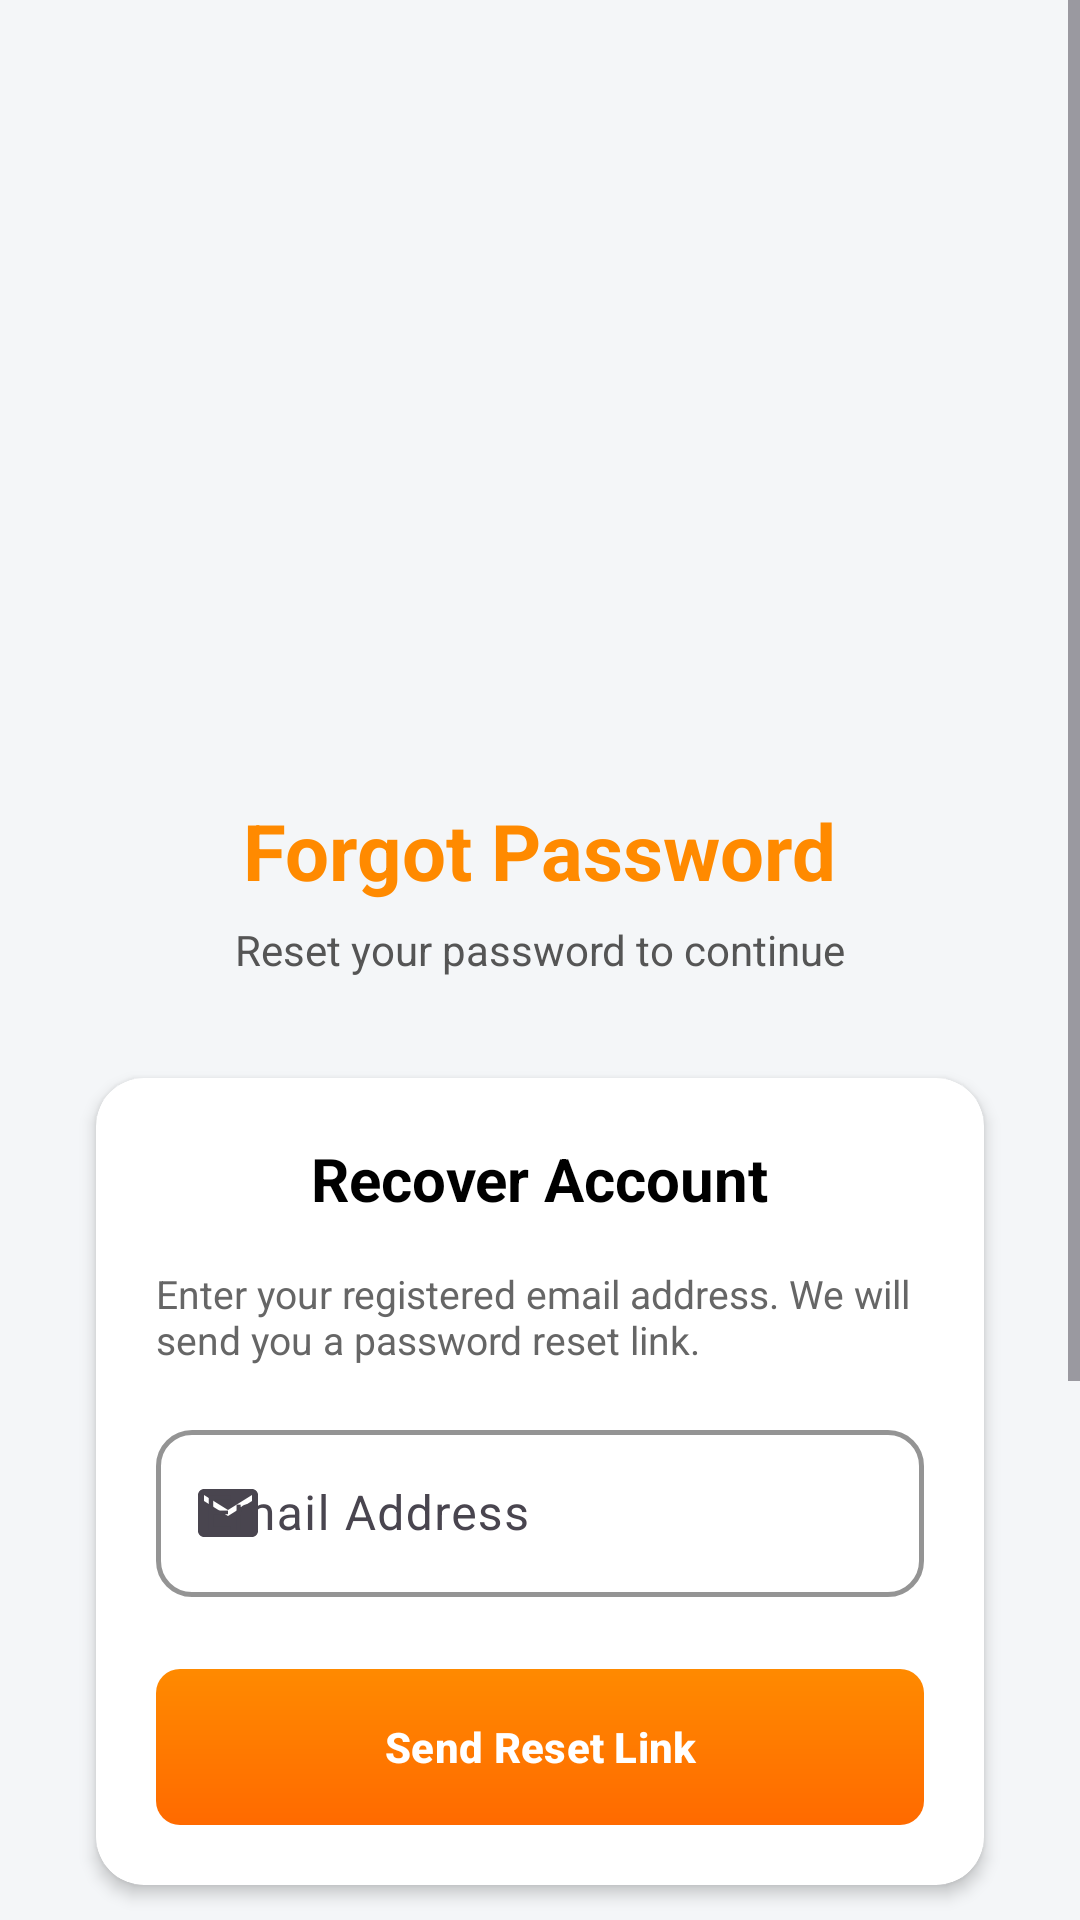

Produce the Android XML layout that renders to this screen, including the resource entries it uses.
<!-- AndroidManifest.xml: application theme Theme.SmartGarmentShop -->
<!-- res/layout/activity_forget_password.xml -->
<?xml version="1.0" encoding="utf-8"?>
<ScrollView xmlns:android="http://schemas.android.com/apk/res/android"
    xmlns:app="http://schemas.android.com/apk/res-auto"
    android:layout_width="match_parent"
    android:layout_height="match_parent"
    android:background="#F4F6F8"
    android:fillViewport="true">

    
    <LinearLayout
        android:layout_width="match_parent"
        android:layout_height="wrap_content"
        android:orientation="vertical"
        android:gravity="center_horizontal"
        android:padding="16dp"
        android:layout_marginTop="250dp">

        
        <TextView
            android:layout_width="wrap_content"
            android:layout_height="wrap_content"
            android:text="Forgot Password"
            android:textSize="26sp"
            android:textStyle="bold"
            android:textColor="#FF8A00"
            android:layout_marginBottom="6dp"/>

        
        <TextView
            android:layout_width="wrap_content"
            android:layout_height="wrap_content"
            android:text="Reset your password to continue"
            android:textSize="14sp"
            android:textColor="#555555"
            android:layout_marginBottom="24dp"/>

        
        <androidx.cardview.widget.CardView
            android:layout_width="match_parent"
            android:layout_height="wrap_content"
            android:layout_marginHorizontal="8dp"
            app:cardCornerRadius="16dp"
            app:cardElevation="3dp"
            app:cardUseCompatPadding="true">

            <LinearLayout
                android:layout_width="match_parent"
                android:layout_height="wrap_content"
                android:orientation="vertical"
                android:padding="20dp">

                
                <TextView
                    android:layout_width="wrap_content"
                    android:layout_height="wrap_content"
                    android:text="Recover Account"
                    android:textSize="20sp"
                    android:textStyle="bold"
                    android:textColor="#000000"
                    android:layout_gravity="center_horizontal"
                    android:layout_marginBottom="16dp"/>

                
                <TextView
                    android:layout_width="match_parent"
                    android:layout_height="wrap_content"
                    android:text="Enter your registered email address. We will send you a password reset link."
                    android:textSize="13sp"
                    android:textColor="#666666"
                    android:layout_marginBottom="16dp"/>

                
                <com.google.android.material.textfield.TextInputLayout
                    android:layout_width="match_parent"
                    android:layout_height="wrap_content"
                    android:hint="Email Address"
                    app:startIconDrawable="@drawable/ic_email"
                    app:boxBackgroundMode="outline"
                    app:boxCornerRadiusTopStart="12dp"
                    app:boxCornerRadiusTopEnd="12dp"
                    app:boxCornerRadiusBottomStart="12dp"
                    app:boxCornerRadiusBottomEnd="12dp"
                    app:boxStrokeColor="#FF8A00"
                    app:boxStrokeWidth="1.5dp">

                    <com.google.android.material.textfield.TextInputEditText
                        android:id="@+id/etEmail"
                        android:layout_width="match_parent"
                        android:layout_height="wrap_content"
                        android:inputType="textEmailAddress"/>
                </com.google.android.material.textfield.TextInputLayout>

                <Space
                    android:layout_width="match_parent"
                    android:layout_height="24dp"/>

                
                <com.google.android.material.button.MaterialButton
                    android:id="@+id/btnResetPassword"
                    android:layout_width="match_parent"
                    android:layout_height="52dp"
                    android:text="Send Reset Link"
                    android:textAllCaps="false"
                    android:textColor="#FFFFFF"
                    android:textStyle="bold"
                    android:background="@drawable/btn_orange"
                    app:backgroundTint="@null"
                    app:cornerRadius="12dp"/>

            </LinearLayout>
        </androidx.cardview.widget.CardView>

        
        <LinearLayout
            android:layout_width="wrap_content"
            android:layout_height="wrap_content"
            android:orientation="horizontal"
            android:layout_marginTop="20dp">

            <TextView
                android:layout_width="match_parent"
                android:layout_height="wrap_content"
                android:text="Remember your password? "
                android:textSize="15sp"
                android:textColor="#555555" />

            <TextView
                android:id="@+id/tvBackToLogin"
                android:layout_width="wrap_content"
                android:layout_height="wrap_content"
                android:clickable="true"
                android:focusable="true"
                android:text="Login"
                android:textColor="#FF8A00"
                android:textSize="17sp"
                android:textStyle="bold" />
        </LinearLayout>

    </LinearLayout>
</ScrollView>
<!-- resources referenced by this layout -->
<resources>
  <!-- drawable btn_orange (drawable) -->
  <?xml version="1.0" encoding="utf-8"?>
  <shape xmlns:android="http://schemas.android.com/apk/res/android"
      android:shape="rectangle">
  
      
      <gradient
          android:startColor="#FF8A00"
          android:endColor="#FF6A00"
          android:angle="270"/>
  
      
      <corners android:radius="8dp"/>
  
      
      <padding
          android:left="16dp"
          android:top="12dp"
          android:right="16dp"
          android:bottom="12dp"/>
  </shape>
  <!-- drawable ic_email (drawable) -->
  <vector xmlns:android="http://schemas.android.com/apk/res/android"
      android:width="24dp"
      android:height="24dp"
      android:viewportWidth="24"
      android:viewportHeight="24"
      android:tint="#FF8A00">
  
      <path
          android:fillColor="@android:color/white"
          android:pathData="M20,4H4c-1.1,0 -2,0.9 -2,2v12c0,1.1 0.9,2 2,2h16c1.1,0 2,-0.9 2,-2V6c0,-1.1 -0.9,-2 -2,-2zM20,8l-8,5 -8,-5V6l8,5 8,-5v2z"/>
  </vector>
  <style name="Theme.SmartGarmentShop" parent="Base.Theme.SmartGarmentShop" />
  <style name="Base.Theme.SmartGarmentShop" parent="Theme.Material3.Light.NoActionBar">
          
          
      </style>
</resources>
